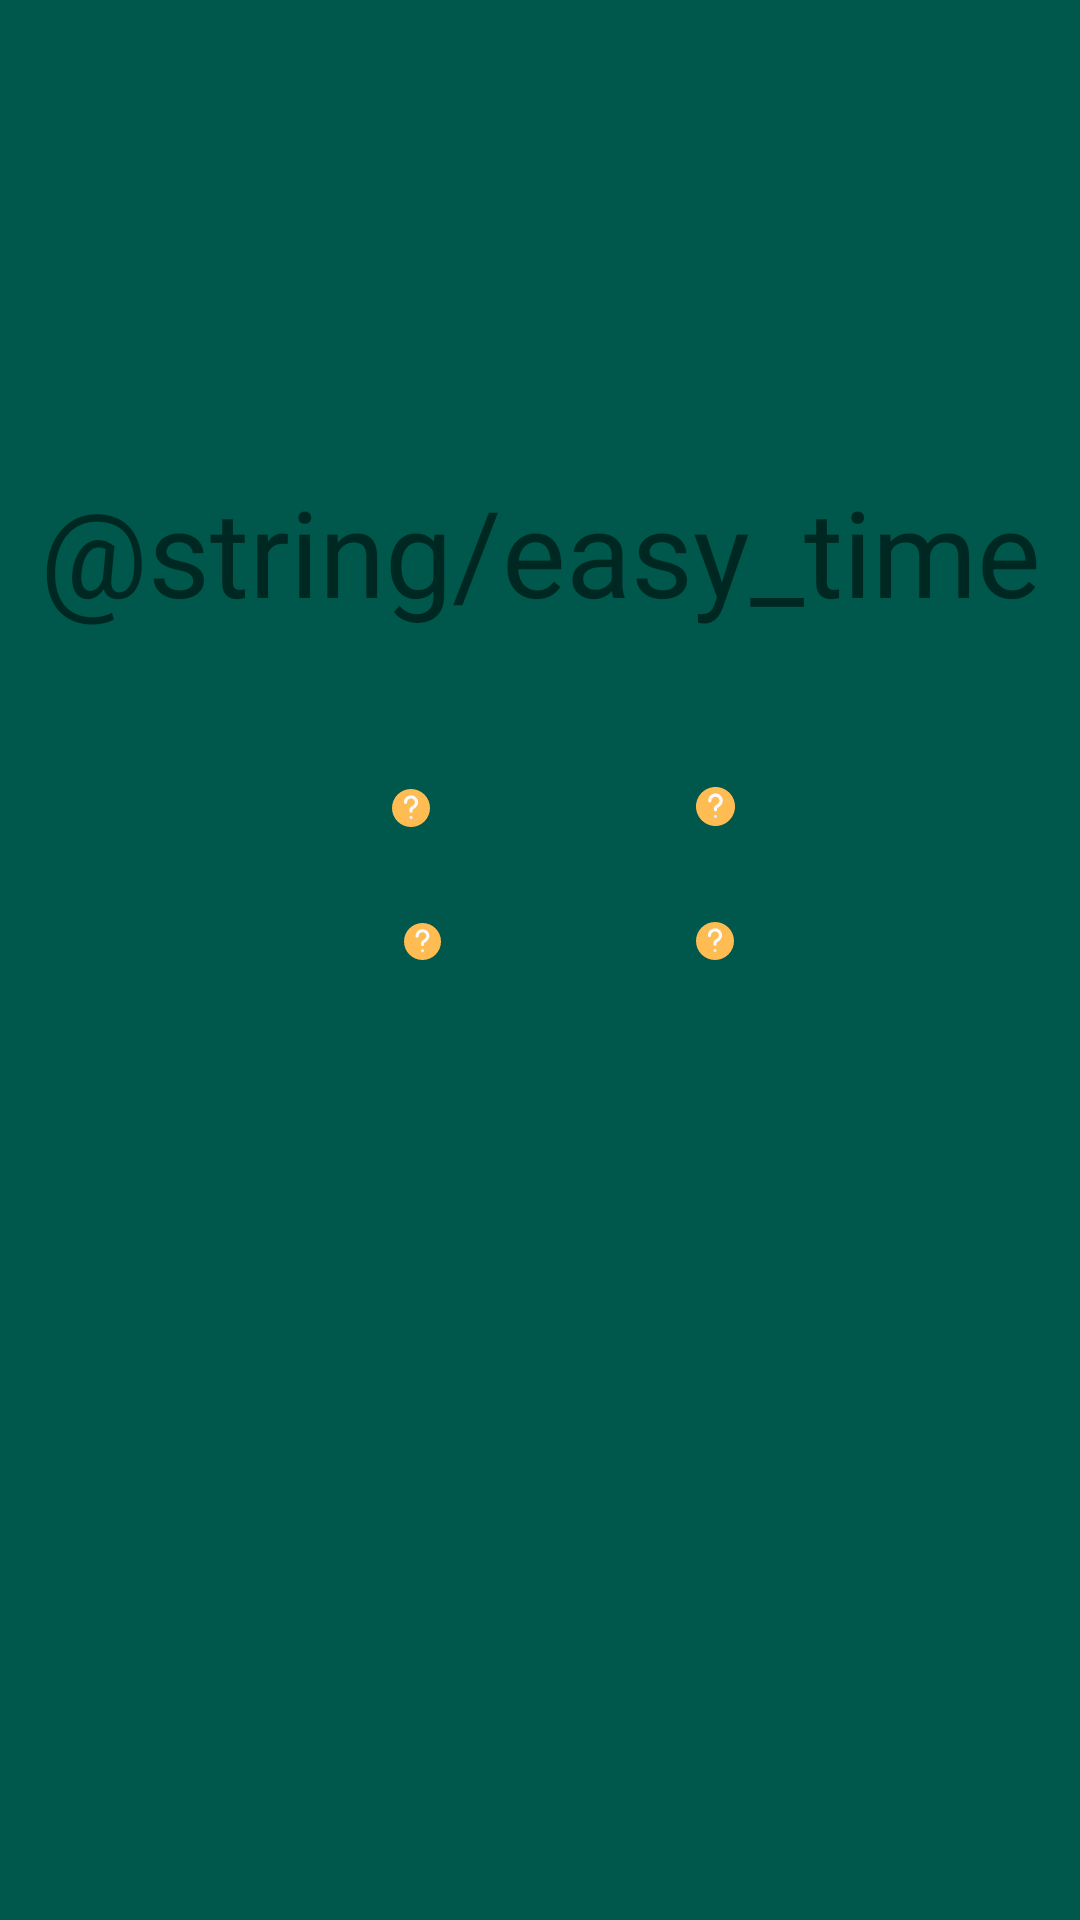

The Android layout XML behind this screen, and the referenced resources:
<!-- AndroidManifest.xml: application theme AppTheme -->
<!-- res/layout/activity_easy.xml -->
<?xml version="1.0" encoding="utf-8"?>
<androidx.constraintlayout.widget.ConstraintLayout xmlns:android="http://schemas.android.com/apk/res/android"
    xmlns:app="http://schemas.android.com/apk/res-auto"
    xmlns:tools="http://schemas.android.com/tools"
    android:layout_width="match_parent"
    android:layout_height="match_parent"
    android:background="@color/colorPrimaryDark"
    android:orientation="vertical"
    android:weightSum="2"
    tools:context=".ui.EasyActivity">


    <TextView
        android:id="@+id/easyTime"
        android:layout_width="wrap_content"
        android:layout_height="wrap_content"
        android:layout_marginTop="157dp"
        android:layout_marginBottom="52dp"
        android:text="@string/easy_time"
        android:textSize="40dp"
        app:layout_constraintBottom_toTopOf="@+id/imgView3"
        app:layout_constraintEnd_toEndOf="parent"
        app:layout_constraintStart_toStartOf="parent"
        app:layout_constraintTop_toTopOf="parent" />

    <ImageView
        android:id="@+id/imgView1"
        android:layout_width="0dp"
        android:layout_height="0dp"
        android:layout_marginStart="97dp"
        android:layout_marginTop="263dp"
        android:layout_marginEnd="22dp"
        android:layout_marginBottom="32dp"
        android:src="@drawable/ic_question"
        app:layout_constraintBottom_toTopOf="@+id/imgView4"
        app:layout_constraintEnd_toStartOf="@+id/imgView3"
        app:layout_constraintStart_toStartOf="parent"
        app:layout_constraintTop_toTopOf="parent" />

    <ImageView
        android:id="@+id/imgView2"
        android:layout_width="0dp"
        android:layout_height="0dp"
        android:layout_marginEnd="82dp"
        android:layout_marginBottom="320dp"
        android:src="@drawable/ic_question"
        app:layout_constraintBottom_toBottomOf="parent"
        app:layout_constraintEnd_toEndOf="parent"
        app:layout_constraintStart_toEndOf="@+id/imgView4"
        app:layout_constraintTop_toBottomOf="@+id/imgView3" />

    <ImageView
        android:id="@+id/imgView3"
        android:layout_width="0dp"
        android:layout_height="0dp"
        android:layout_marginEnd="82dp"
        android:layout_marginBottom="32dp"
        android:src="@drawable/ic_question"
        app:layout_constraintBottom_toTopOf="@+id/imgView2"
        app:layout_constraintEnd_toEndOf="parent"
        app:layout_constraintStart_toEndOf="@+id/imgView1"
        app:layout_constraintTop_toBottomOf="@+id/easyTime" />

    <ImageView
        android:id="@+id/imgView4"
        android:layout_width="0dp"
        android:layout_height="0dp"
        android:layout_marginStart="101dp"
        android:layout_marginEnd="18dp"
        android:layout_marginBottom="320dp"
        android:src="@drawable/ic_question"
        app:layout_constraintBottom_toBottomOf="parent"
        app:layout_constraintEnd_toStartOf="@+id/imgView2"
        app:layout_constraintStart_toStartOf="parent"
        app:layout_constraintTop_toBottomOf="@+id/imgView1" />

</androidx.constraintlayout.widget.ConstraintLayout>
<!-- resources referenced by this layout -->
<resources>
  <color name="colorPrimaryDark">#00574B</color>
  <!-- drawable ic_question (drawable) -->
  <vector xmlns:android="http://schemas.android.com/apk/res/android"
      android:width="512dp"
      android:height="512dp"
      android:viewportWidth="512"
      android:viewportHeight="512">
    <path
        android:pathData="m256,0c-141.164,0 -256,114.836 -256,256s114.836,256 256,256 256,-114.836 256,-256 -114.836,-256 -256,-256zM256,0"
        android:fillColor="#FFBC53"/>
    <path
        android:pathData="m277.332,384c0,11.781 -9.551,21.332 -21.332,21.332s-21.332,-9.551 -21.332,-21.332 9.551,-21.332 21.332,-21.332 21.332,9.551 21.332,21.332zM277.332,384"
        android:fillColor="#ECEFF1"/>
    <path
        android:pathData="m289.77,269.695c-7.551,3.477 -12.438,11.094 -12.438,19.395v9.578c0,11.773 -9.535,21.332 -21.332,21.332s-21.332,-9.559 -21.332,-21.332v-9.578c0,-24.898 14.633,-47.723 37.227,-58.156 21.738,-10.004 37.438,-36.566 37.438,-49.602 0,-29.395 -23.914,-53.332 -53.332,-53.332s-53.332,23.938 -53.332,53.332c0,11.777 -9.539,21.336 -21.336,21.336s-21.332,-9.559 -21.332,-21.336c0,-52.926 43.07,-96 96,-96s96,43.074 96,96c0,28.824 -25.004,71.191 -62.23,88.363zM289.77,269.695"
        android:fillColor="#FAFAFA"/>
  </vector>
  <style name="AppTheme" parent="Theme.AppCompat.Light.NoActionBar">
          
          <item name="colorPrimary">@color/colorPrimary</item>
          <item name="colorPrimaryDark">@color/colorPrimaryDark</item>
          <item name="colorAccent">@color/colorAccent</item>
          <item name="android:windowTranslucentStatus">true</item>
          <item name="android:windowTranslucentNavigation">true</item>
          <item name="colorSurface">@color/background</item>
      </style>
  <color name="colorPrimary">#008577</color>
  <color name="colorAccent">#D81B60</color>
  <color name="background">#333333</color>
</resources>
